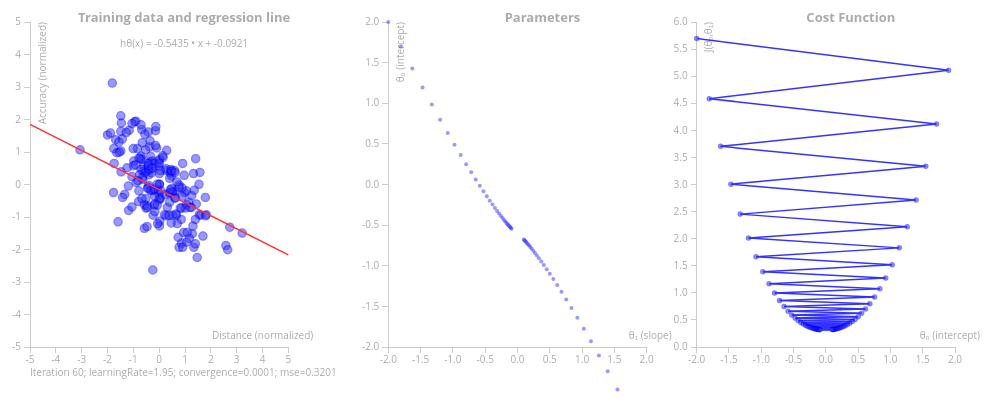
D3 v3 page, settled after 360 driven frames (6 s of simulated time); the page loaded 1 data file(s).

gradientDescent("#gradient-descent", 1000, 400, 30, 0.00001);
// ── gradient-descent.js
/**
 * gradient-descent.js
 * Visualizes the gradient descent algorithm for linear regression. 
 * PGA tour distance predicting accuracy
 * @author: TJ Vandal,  Modified from Hugo Janssen
 * @date:   7/30/2015
 */
"use strict";

function gradientDescent(elt, w, h, numPoints, learningRate) {

	var iter = 1,
		points = [],
		costs = [],
		theta0 = -2,
		theta1 = 2,
		alpha = 1.95,
		convergenceTh = 0.0001,
		isConverged = false,
		maxIter = 1000,
	    i=0,
	    mse_before = 0,
	    prevtheta0 = 0;
	
	var numberFormat = d3.format(".4f");
	
	var margin = {top: 25, right: 25, bottom: 50, left: 50},
		width = w - margin.left - margin.right,
		height = h - margin.top - margin.bottom;
	
	var svg = d3.select(elt).append("svg")
		.style("width", width + margin.left + margin.right)
		.style("height", height + margin.top + margin.bottom);
	
	
	// The hypothesis plot
	var xHypothesis = d3.scale.linear()
		.domain([-5, 5])
		.range([0, w / 3 - margin.left - margin.right]);
	
	var yHypothesis = d3.scale.linear()
		.domain([-5, 5])
		.range([height, 0]);
		
	var xHypothesisAxis = d3.svg.axis()
		.scale(xHypothesis)
		.orient("bottom");
		
	var yHypothesisAxis = d3.svg.axis()
		.scale(yHypothesis)
		.orient("left");

	var hypothesisGroup = svg.append("g")
		.attr("class", "hypothesis")
		.attr("transform", "translate(" + margin.left + "," + margin.top + ")");
		
	hypothesisGroup.append("g").append("text")
		.attr("x", width / 6)
		.attr("class", "title")
		.style("text-anchor", "middle")
		.text("Training data and regression line");
		
	hypothesisGroup.append("g")
		.attr("class", "x axis")
		.attr("transform", "translate(0," + height + ")")
	.call(xHypothesisAxis)
		.append("text")
		.attr("x", width / 3 - margin.right)
		.attr("y", -12)
		.attr("dy", ".35em")
		.style("text-anchor", "end")
		.text("Distance (normalized)");


	hypothesisGroup.append("g")
		.attr("class", "y axis")
		.call(yHypothesisAxis)
		.append("text")
		.attr("transform", "rotate(-90)")
		.attr("y", 12)
		.attr("dy", ".35em")
		.style("text-anchor", "end")
		.text("Accuracy (normalized)");

	hypothesisGroup.append("g")
		.append("text")
		.attr("x", width / 6)
		.attr("y", margin.top)
		.attr("class", "function-label")
		.style("text-anchor", "middle")
		.text("");
		
		
	// The cost function plot
	var xCostFunction = d3.scale.linear()
		.domain([-2, 2])	
		.range([0, w / 3 - margin.left - margin.right]);
	
	var yCostFunction = d3.scale.linear()
		.domain([-2, 2])
		.range([height, 0]);
		
	var xCostFunctionAxis = d3.svg.axis()
		.scale(xCostFunction)
		.orient("bottom");
		
	var yCostFunctionAxis = d3.svg.axis()
		.scale(yCostFunction)
		.orient("left");

	var costFunctionGroup = svg.append("g")
		.attr("class", "cost-function")
		.attr("transform", "translate(" + (2 * margin.left + width/ 3) + "," + margin.top + ")");
		
	costFunctionGroup.append("g").append("text")
		.attr("x", width / 6)
		.attr("class", "title")
		.style("text-anchor", "middle")
		.text("Parameters");
		
	costFunctionGroup.append("g")
		.attr("class", "x axis")
		.attr("transform", "translate(0," + height + ")")
		.call(xCostFunctionAxis)
	.append("text")
		.attr("x", width / 3 - margin.right)
		.attr("y", -12)
		.attr("dy", ".35em")
		.style("text-anchor", "end")
		.text("θ₁ (slope)");

	costFunctionGroup.append("g")
		.attr("class", "y axis")
		.call(yCostFunctionAxis)
	.append("text")
		.attr("transform", "rotate(-90)")
		.attr("y", 12)
		.attr("dy", ".35em")
		.style("text-anchor", "end")
		.text("θ₀ (intercept)");

	var JFunctionGroup = svg.append("g")
		.attr("class", "jfunction")
		.attr("transform", "translate(" + (2 * margin.left + width * 2 / 3) + "," + margin.top + ")");

	// The cost function plot
	var xJFunction = d3.scale.linear()
		.domain([-2, 2])	
		.range([0, w / 3 - margin.left - margin.right]);
	
	var yJFunction = d3.scale.linear()
		.domain([0, 6])
		.range([height, 0]);
		
	var xJFunctionAxis = d3.svg.axis()
		.scale(xJFunction)
		.orient("bottom");
		
	var yJFunctionAxis = d3.svg.axis()
		.scale(yJFunction)
		.orient("left");

	JFunctionGroup.append("g").append("text")
		.attr("x", width / 6)
		.attr("class", "title")
		.style("text-anchor", "middle")
		.text("Cost Function");
		
	JFunctionGroup.append("g")
		.attr("class", "x axis")
		.attr("transform", "translate(0," + height + ")")
	.call(xJFunctionAxis)
		.append("text")
		.attr("x", width / 3 - margin.right)
		.attr("y", -12)
		.attr("dy", ".35em")
		.style("text-anchor", "end")
		.text("θ₀ (intercept)");

	JFunctionGroup.append("g")
		.attr("class", "y axis")
	.call(yJFunctionAxis)
		.append("text")
		.attr("transform", "rotate(-90)")
		.attr("y", 12)
		.attr("dy", ".35em")
		.style("text-anchor", "end")
		.text("J(θ₀,θ₁)");




	// Text label
	svg.append("g")
		.append("text")
		.attr("x", margin.left)
		.attr("y", height + margin.top + margin.bottom / 2)
		.attr("dy", ".35em")
		.attr("class", "status-label")
		.style("text-anchor", "center")
		.text("");
	
	
	/** 
	 * Returns the regression function
	 */ 
	function hypothesis(x) {
		return theta1 * x + theta0;
	}
	
	/**
	 * Returns the difference between the predicted value and the actual value 
	 * for a specific point.
	 */
	function predictionError(point) {
		return hypothesis(point.x) - point.y;
	}
	
	/**
	 * Returns the squared error for a specific point.
	 */
	function squaredError(point) {	
		return Math.pow(predictionError(point), 2);
	}
	
	/**
	 * Returns the mean squared error for all points in the dataset.
	 */
	function meanSquaredError(data) {
		var sum = 0;
		data.forEach(function(d) {
			sum += squaredError(d);
		});
		return sum / (2 * data.length);
	}
	
	/**
	 * The partial derivative of the cost function for theta0.
	 */
	function derivativeTheta0(points) {
		var sum = 0;
		points.forEach(function(d) {
			sum += predictionError(d);
		});
		return sum / points.length;		
	}
	
	/**
	 * The partial derivative of the cost function for theta1.
	 */
	function derivativeTheta1(points) {
		var sum = 0;
		points.forEach(function(d) {
			sum += predictionError(d) * d.x;
		});
		return sum / points.length;
	}
	
	/**
	 * Appends the data points to the plot.
	 */
	function appendPoints(points) {

		hypothesisGroup.selectAll(".circle")
				.data(points)
			.enter().append("circle")
				.attr("id", function(d) { return d.id; })
				.attr("cx", function(d) { return xHypothesis(d.x); })
				.attr("cy", function(d) { return yHypothesis(d.y); })
				.attr("r", 4);   
	}

	/**
	 * Updates the chart.
	 */
	function update(points) {
		var x1 = xHypothesis.domain()[0];
		var x2 = xHypothesis.domain()[1];
		
		var y1 = hypothesis(x1);
		var y2 = hypothesis(x2);
		
		// Draw and update the regression line
		var line = hypothesisGroup.selectAll(".regression-line")
			.data([{y1, y2}]);
		
		line.enter().append("line")
			.attr("class", "regression-line")
			.attr("x1", function(d) { return xHypothesis(x1); })
			.attr("x2", function(d) { return xHypothesis(x2); });
		
		line.transition().delay(0).duration(500)
			.attr("y1", function(d) { return yHypothesis(d.y1); })
			.attr("y2", function(d) { return yHypothesis(d.y2); });

		// Draw the cost function circles
		var circle = costFunctionGroup.selectAll(".circle")
			.data([{theta0, theta1}])
		.enter().append("circle")
			.attr("cx", function(d) { return xCostFunction(d.theta0); })
			.attr("cy", function(d) { return yCostFunction(d.theta1); })
			.attr("r", 2);        
			
		// Costing stuff
		var mse_now = meanSquaredError(points);
		var circle = JFunctionGroup.selectAll(".circle")
			.data([{theta0, mse_now}])
		.enter().append("circle")
			.attr("cx", function(d) { return xJFunction(d.theta0); })
			.attr("cy", function(d) { return yJFunction(d.mse_now); })
			.attr("r", 2); 

		if(mse_before > 0){
			var costline = JFunctionGroup.selectAll(".cost-line")
				.data([{prevtheta0, theta0, mse_before, mse_now}])
			.enter().append("line")
				.attr("x1", function(d){return xJFunction(d.prevtheta0)})
				.attr("x2", function(d){return xJFunction(d.theta0)})
				.attr("y1", function(d){return yJFunction(d.mse_before)})
				.attr("y2", function(d){return yJFunction(d.mse_now)})
				.attr("stroke",  "#33f")
				.attr("stroke-width", "1.5px");
        }

		// Update the labels
		svg.selectAll(".status-label").text("Iteration " + iter + 
			"; learningRate=" + alpha + "; convergence=" + convergenceTh + 
			"; mse=" + numberFormat(meanSquaredError(points)));
		
		svg.selectAll(".function-label").text("hθ(x) = " + 
			numberFormat(theta1) + " • x + "  + numberFormat(theta0));
	}
	
	/**
	 * Executes one iteration of the algorithm
	 */
	function iterate(points) {
		mse_before = meanSquaredError(points);

		// The descent step
		prevtheta0 = theta0;
		var temp0 = theta0 - (alpha * derivativeTheta0(points));
		var temp1 = theta1 - (alpha * derivativeTheta1(points));
		theta0 = temp0;
		theta1 = temp1;
		
		isConverged = (mse_before - meanSquaredError(points) < convergenceTh); 
		// Update the chart
		update(points);
	}

	function getPGA(rows){
		var points = [];
		rows.forEach(function(d) { 
			d.id = pga.length;
			d.accuracy = +d.accuracy;
			d.distance = +d.distance;
			points.push(d);
		});
	}
	
	/** 
	 * The main function initializes the algorithm and calls an iteration every 
	 * 100 milliseconds.
	 */
	function initialize() {
		
		// points = getPGA();

		d3.csv("pga.csv", function(points) {
			points.forEach(function(d) {
				d.id = i; 
				i++;
				d.x = +d.distance;
				d.y = +d.accuracy;
			});

			// normalize points
			var xmean = d3.mean(points, function(d){return d.x});
			var ymean = d3.mean(points, function(d){return d.y});
			var xstd = d3.deviation(points, function(d){return d.x});
			var ystd = d3.deviation(points, function(d){return d.y});
			points.forEach(function(d){
				d.x = (d.x - xmean)/xstd;
				d.y = (d.y - ymean)/ystd;
			});

			// Append points to the chart
			appendPoints(points);
			
			// Initial drawing
			update(points);

			var interval = setInterval(function() {
				if(!isConverged & iter < maxIter) {
					iterate(points);
					iter++;
				} else {
					clearInterval(interval);
				}
			}, 100);
		});
	};
	// Call the main function
	initialize();
}

### data: pga.csv, 2493 bytes — head not shown